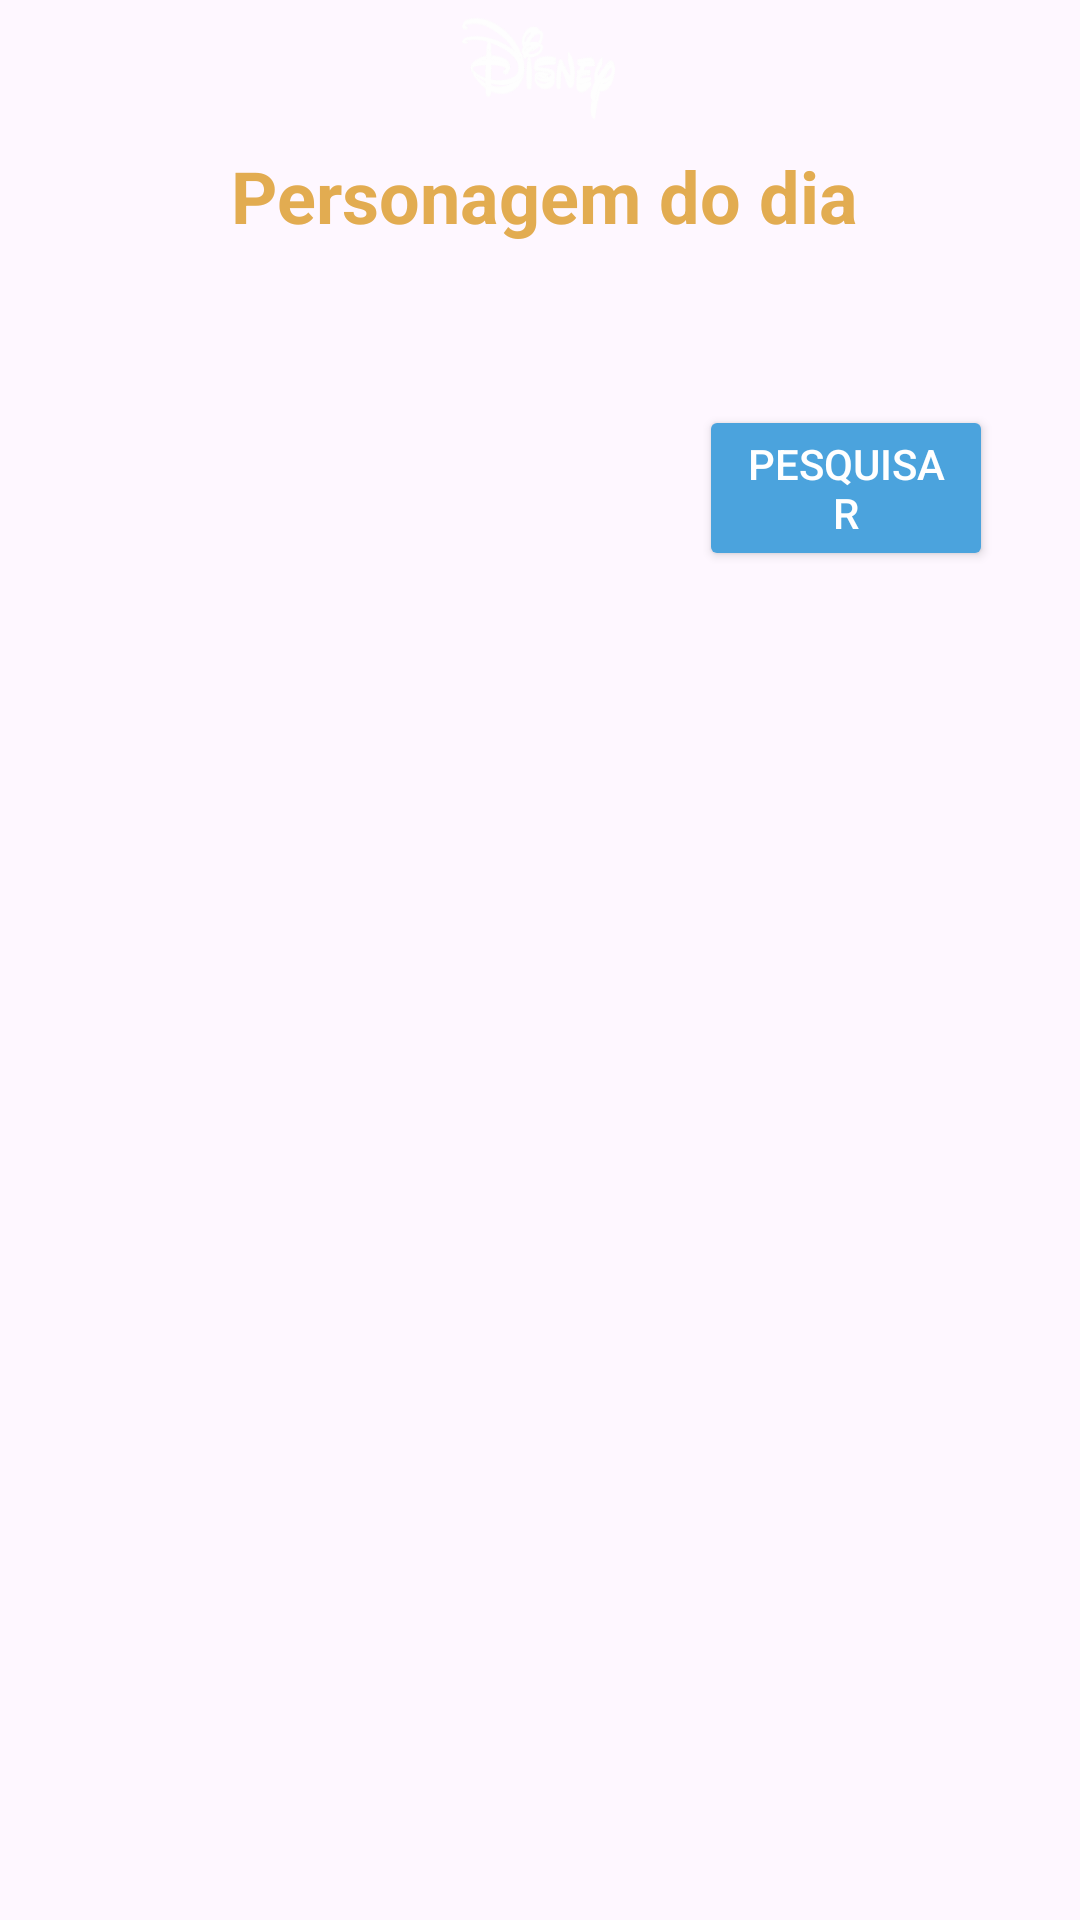

Write the Android layout XML for this screen, with the resource values it uses.
<!-- AndroidManifest.xml: application theme Theme.Disney -->
<!-- res/layout/widget.xml -->
<?xml version="1.0" encoding="utf-8"?>
<RelativeLayout xmlns:android="http://schemas.android.com/apk/res/android"
    xmlns:app="http://schemas.android.com/apk/res-auto"
    xmlns:tools="http://schemas.android.com/tools"
    android:layout_width="match_parent"
    android:layout_height="match_parent"
    android:backgroundTint="@color/fundo">

    <TextView
        android:id="@+id/textView9"
        android:layout_width="match_parent"
        android:layout_height="223dp"
        android:background="@drawable/example_appwidget_preview"
        android:backgroundTint="@color/fundo" />

    <TextView
        android:id="@+id/textView8"
        android:layout_width="match_parent"
        android:layout_height="38dp"
        android:background="@drawable/example_appwidget_preview"
        android:backgroundTint="@color/azul" />

    <TextView
        android:id="@+id/txtVitoria"
        android:layout_width="324dp"
        android:layout_height="wrap_content"
        android:layout_below="@+id/textView8"
        android:layout_alignParentStart="true"
        android:layout_alignParentEnd="true"
        android:layout_marginStart="45dp"
        android:layout_marginTop="11dp"
        android:layout_marginEnd="42dp"
        android:text="@string/persoDia"
        android:textAlignment="center"
        android:textColor="@color/dourado"
        android:textSize="24sp"
        android:textStyle="bold"
        app:layout_constraintBottom_toBottomOf="parent"
        app:layout_constraintEnd_toEndOf="parent"
        app:layout_constraintHorizontal_bias="0.288"
        app:layout_constraintStart_toStartOf="parent"
        app:layout_constraintTop_toTopOf="parent"
        app:layout_constraintVertical_bias="0.131" />

    <Button
        android:id="@+id/button"
        android:layout_width="148dp"
        android:layout_height="wrap_content"
        android:layout_below="@+id/textView8"
        android:layout_alignParentStart="true"
        android:layout_alignParentEnd="true"
        android:layout_marginStart="233dp"
        android:layout_marginTop="97dp"
        android:layout_marginEnd="29dp"
        android:backgroundTint="@color/azul"
        android:text="Pesquisar"
        android:textColor="@color/branco" />

    <ImageView
        android:id="@+id/imageView2"
        android:layout_width="103dp"
        android:layout_height="46dp"
        android:layout_alignParentStart="true"
        android:layout_alignParentEnd="true"
        android:layout_marginStart="153dp"
        android:layout_marginEnd="154dp"
        android:background="@drawable/disney"
        app:srcCompat="@drawable/disney" />

    <ImageView
        android:id="@+id/imgPersonaWidget"
        android:layout_width="156dp"
        android:layout_height="125dp"
        android:layout_alignParentStart="true"
        android:layout_alignParentTop="true"
        android:layout_alignParentEnd="true"
        android:layout_marginStart="47dp"
        android:layout_marginTop="88dp"
        android:layout_marginEnd="208dp"
        tools:srcCompat="@drawable/example_appwidget_preview" />

</RelativeLayout>
<!-- resources referenced by this layout -->
<resources>
  <color name="azul">#4BA3DD</color>
  <color name="branco">#FFF</color>
  <color name="dourado">#E2AC51</color>
  <color name="fundo">#FBF8F8</color>
  <!-- drawable disney: png bitmap (drawable, 8209 bytes) -->
  <string name="persoDia">Personagem do dia</string>
  <style name="Theme.Disney" parent="Base.Theme.Disney" />
  <style name="Base.Theme.Disney" parent="Theme.Material3.DayNight.NoActionBar">
          
          
      </style>
</resources>
